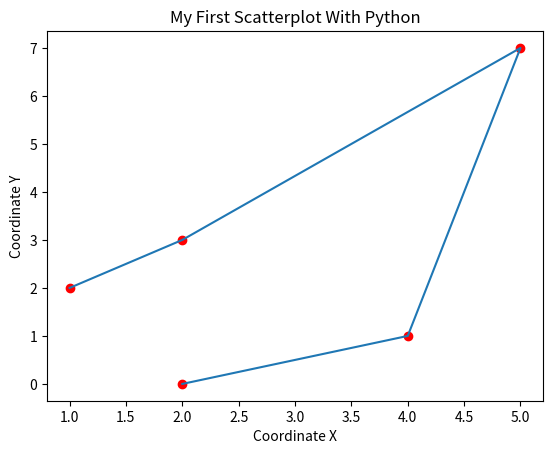

This chart was generated by the following Python code:
# Visualization of Data in Python
import matplotlib.pyplot as plt

x=[1,2,5,4,2]
y=[2,3,7,1,0]

plt.title("My First Scatterplot With Python");

# Coordinates
plt.xlabel("Coordinate X");
plt.ylabel("Coordinate Y");


plt.scatter(x,y,color="r");
plt.plot(x,y);
#plt.show();
plt.savefig("plot.pdf",dpi=300);